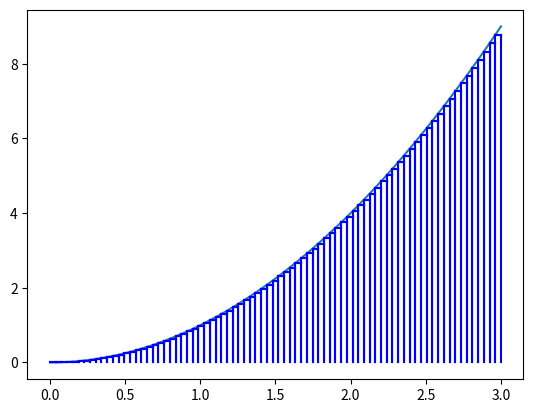

This figure's Python source:
import numpy as np
import matplotlib.pyplot as plt

def integrate(func, a, b, nrects):
    """
    :param func: the function to integrate
    :param a: start of the integration; should be lower than b
    :param b: end of the integration; should be higher than a
    :param nrects: number of rectangles to sum
    :return: the value of the integrated function between a and b
    """
    dx = (b-a)/nrects
    riman_sum = 0
    for i in np.arange(a,b,dx):
        riman_sum += func(i)*dx
    return riman_sum



def integration_animation(func, a, b, nmax, speed):
    """
    :param func: the function to integrate
    :param a: start of integration
    :param b: end of integration
    :param nmax: stop after nmax rectangles
    :param speed: speed of the animation in seconds
    """
    n=1
    xx = np.linspace(a, b, 1000)

    for j in range(n,nmax):
        plt.clf()
        plt.plot(xx, func(xx))
        dx = (b-a)/n
        for i in np.arange(a,b,dx):
            plt.plot([i,i], [0,func(i)],color='b')
            plt.plot([i+dx,i+dx], [0,func(i)],color='b')
            plt.plot([i,i+dx], [func(i),func(i)],color='b')
            plt.plot([i,i+dx], [func(i),func(i)],color='b')
            plt.show(block=False)
        n+=1
        plt.pause(0.05)



def f(x): return x**2
integration_animation(f,0,3,80,0.1)





